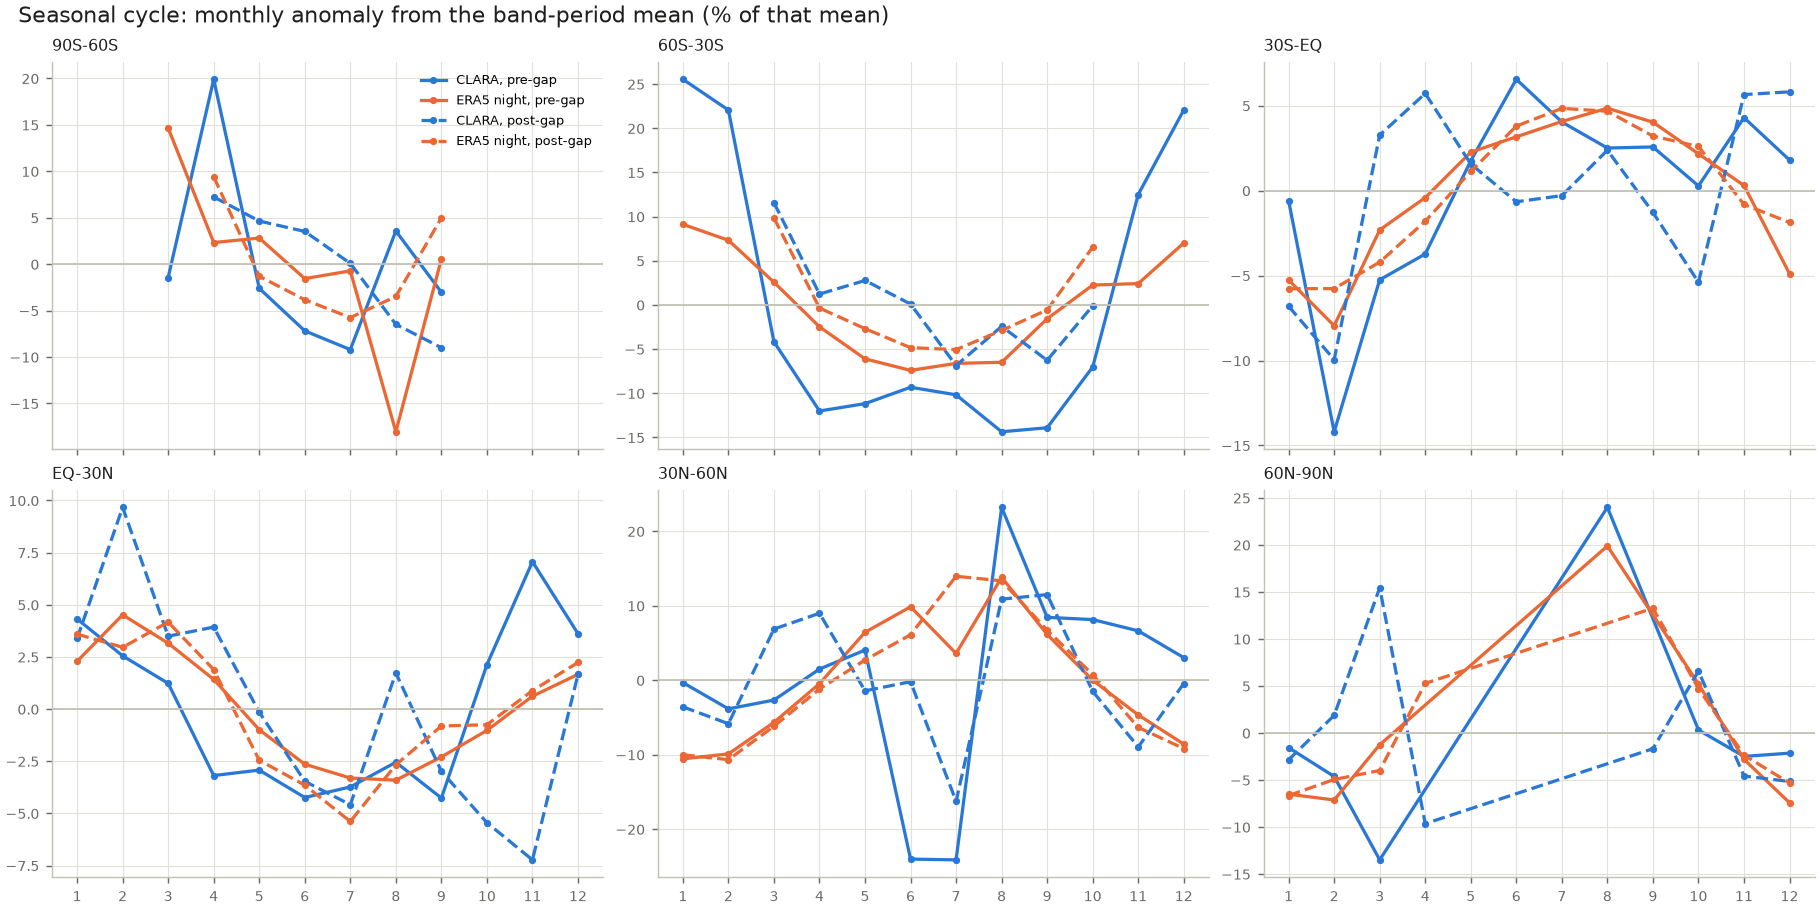

Values plotted in this chart, from the file beside it:
band, period, series, month, anomaly_rel
30N-60N, post-gap, clara, 1, -0.03579
30N-60N, post-gap, clara, 2, -0.05841
30N-60N, post-gap, clara, 3, 0.06867
30N-60N, post-gap, clara, 4, 0.08984
30N-60N, post-gap, clara, 5, -0.01427
30N-60N, post-gap, clara, 6, -0.00207
30N-60N, post-gap, clara, 7, -0.1626
30N-60N, post-gap, clara, 8, 0.1088
30N-60N, post-gap, clara, 9, 0.1149
30N-60N, post-gap, clara, 10, -0.01498
30N-60N, post-gap, clara, 11, -0.08963
30N-60N, post-gap, clara, 12, -0.00449
30N-60N, post-gap, era5_night_r0, 1, -0.1002
30N-60N, post-gap, era5_night_r0, 2, -0.1067
30N-60N, post-gap, era5_night_r0, 3, -0.06188
30N-60N, post-gap, era5_night_r0, 4, -0.01187
30N-60N, post-gap, era5_night_r0, 5, 0.02708
30N-60N, post-gap, era5_night_r0, 6, 0.06101
30N-60N, post-gap, era5_night_r0, 7, 0.1395
30N-60N, post-gap, era5_night_r0, 8, 0.1334
30N-60N, post-gap, era5_night_r0, 9, 0.06720
30N-60N, post-gap, era5_night_r0, 10, 0.00753
30N-60N, post-gap, era5_night_r0, 11, -0.06341
30N-60N, post-gap, era5_night_r0, 12, -0.09178
30N-60N, pre-gap, clara, 1, -0.00320
30N-60N, pre-gap, clara, 2, -0.03848
30N-60N, pre-gap, clara, 3, -0.02672
30N-60N, pre-gap, clara, 4, 0.01497
30N-60N, pre-gap, clara, 5, 0.04046
30N-60N, pre-gap, clara, 6, -0.2402
30N-60N, pre-gap, clara, 7, -0.2412
30N-60N, pre-gap, clara, 8, 0.2321
30N-60N, pre-gap, clara, 9, 0.08441
30N-60N, pre-gap, clara, 10, 0.08136
30N-60N, pre-gap, clara, 11, 0.06628
30N-60N, pre-gap, clara, 12, 0.03030
30N-60N, pre-gap, era5_night_r0, 1, -0.1056
30N-60N, pre-gap, era5_night_r0, 2, -0.09899
30N-60N, pre-gap, era5_night_r0, 3, -0.05662
30N-60N, pre-gap, era5_night_r0, 4, -0.00470
30N-60N, pre-gap, era5_night_r0, 5, 0.06436
30N-60N, pre-gap, era5_night_r0, 6, 0.09847
30N-60N, pre-gap, era5_night_r0, 7, 0.03592
30N-60N, pre-gap, era5_night_r0, 8, 0.1382
30N-60N, pre-gap, era5_night_r0, 9, 0.06143
30N-60N, pre-gap, era5_night_r0, 10, 0.00000
30N-60N, pre-gap, era5_night_r0, 11, -0.04665
30N-60N, pre-gap, era5_night_r0, 12, -0.08580
30S-EQ, post-gap, clara, 1, -0.06809
30S-EQ, post-gap, clara, 2, -0.09949
30S-EQ, post-gap, clara, 3, 0.03268
30S-EQ, post-gap, clara, 4, 0.05717
30S-EQ, post-gap, clara, 5, 0.01565
30S-EQ, post-gap, clara, 6, -0.00656
30S-EQ, post-gap, clara, 7, -0.00297
30S-EQ, post-gap, clara, 8, 0.02378
30S-EQ, post-gap, clara, 9, -0.01284
30S-EQ, post-gap, clara, 10, -0.05395
30S-EQ, post-gap, clara, 11, 0.05650
30S-EQ, post-gap, clara, 12, 0.05813
... 180 more rows
